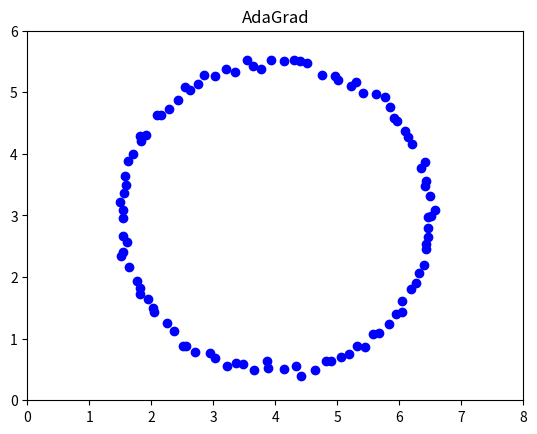

Python code for this plot:
import numpy as np
import math
import time
import matplotlib.pyplot as plt

def multiAnchorPositioning(anchor_list, distance, last_pos, h):
	l_rate_x = 0.1
	l_rate_y = 0.1
	l = int(len(anchor_list)*(len(anchor_list)-1)/2)
	x_p1 = np.zeros((l, 1))
	y_p1 = np.zeros((l, 1))
	x_p2 = np.zeros((l, 1))
	y_p2 = np.zeros((l, 1))
	r_p = np.zeros((l, 1))
	counter = 0
	for i in range(len(anchor_list)-1):
		for j in np.arange(i+1, len(anchor_list)):
			x_p1[counter] = (anchor_list[i][0])
			y_p1[counter] = (anchor_list[i][1])
			x_p2[counter] = (anchor_list[j][0])
			y_p2[counter] = (anchor_list[j][1])
			r_p[counter] = (distance[i]-distance[j])
			counter = counter + 1
	x = last_pos[0]
	y = last_pos[1]
	wX = 1e-10
	wY = 1e-10
	while True:
		x_old = x
		y_old = y
		f = np.sqrt((x - x_p1) ** 2 + (y - y_p1) ** 2 + h**2)-np.sqrt((x - x_p2) ** 2 + (y - y_p2) ** 2 + h**2)-r_p
		f_partial_x = 2*np.sum(f*((x - x_p1)/np.sqrt((x - x_p1)** 2 + (y - y_p1)** 2 + h**2) - (x - x_p2)/np.sqrt((x - x_p2)** 2 + (y - y_p2)** 2 + h**2)), axis = 0)
		f_partial_y = 2*np.sum(f*((y - y_p1)/np.sqrt((x - x_p1)** 2 + (y - y_p1)** 2 + h**2) - (y - y_p2)/np.sqrt((x - x_p2)** 2 + (y - y_p2)** 2 + h**2)), axis = 0)
		wX += f_partial_x ** 2
		ada1 = np.sqrt(wX)
		wY += f_partial_y ** 2
		ada2 = np.sqrt(wY)

		x = x - l_rate_x * f_partial_x / ada1
		y = y - l_rate_y * f_partial_y / ada2
		#print(i,x,y)
		est = np.sqrt((x-x_old)**2+(y-y_old)**2)
		if est < 0.000001:
			break
	Ans = np.array([x[0], y[0]])
	return Ans


#----- Example -----
if __name__ == '__main__':
	est=0
	spend_time=0
	interval = np.linspace(0,2*np.pi,100)
	estimated_tag_pos = np.array([1e-6,1e-6])
	for i in range(100):
		anchor_pos = np.array([[0, 0],  #Acnrho0(Center)
							[8, 0],  #Anchor1
							[8, 6],  #Anchor2
							[0, 6]]) #Anchor3
		tag_pos = np.array([4+2.5*np.cos(interval[i]),3+2.5*np.sin(interval[i])])
		true_dist = np.linalg.norm(anchor_pos - tag_pos, axis = 1) #計算Tag到各Anchor的距離
		true_dist += np.random.normal(0, 0.06, 4) #加入誤差
		true_dist_diff = true_dist - true_dist[0] #計算距離差(相對於Center)
		last_pos = estimated_tag_pos #Gradient Descent的起點，注意不能為(0, 0)
		h = 0 #高度補償
		flag = time.time()
		estimated_tag_pos = multiAnchorPositioning(anchor_pos, true_dist, last_pos, h)
		t = time.time() - flag
		plt.plot(estimated_tag_pos[0],estimated_tag_pos[1],"bo")
		est += np.sqrt((estimated_tag_pos[0]-tag_pos[0])**2+(estimated_tag_pos[1]-tag_pos[1])**2)
		spend_time+=t
	print("average error: ",est/100,"m")
	print("average time",spend_time/100,"s")
	plt.xlim(0,8)
	plt.ylim(0,6)
	plt.title("AdaGrad")
	plt.show()